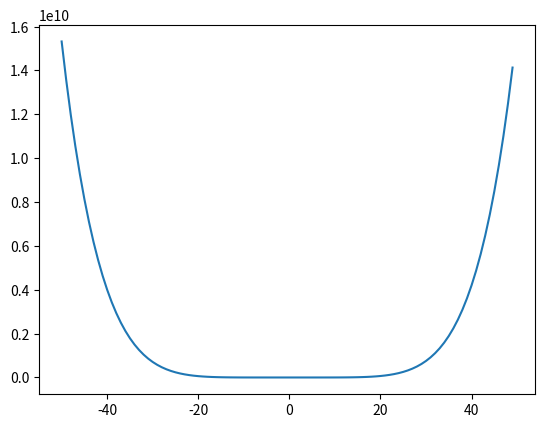

Here is the Python script that generated this plot:
# -*- coding: utf-8 -*-
"""
Created on Thu Aug 11 09:26:19 2022

[redacted]
"""
import numpy as np
import matplotlib.pyplot as plt
ts = 1.0 
t = np.arange(-50, 50, 1)

y = t ** 2 + t ** 3 + t ** 4 + t ** 5 + t ** 6
plt.plot(t, y)
plt.show()
